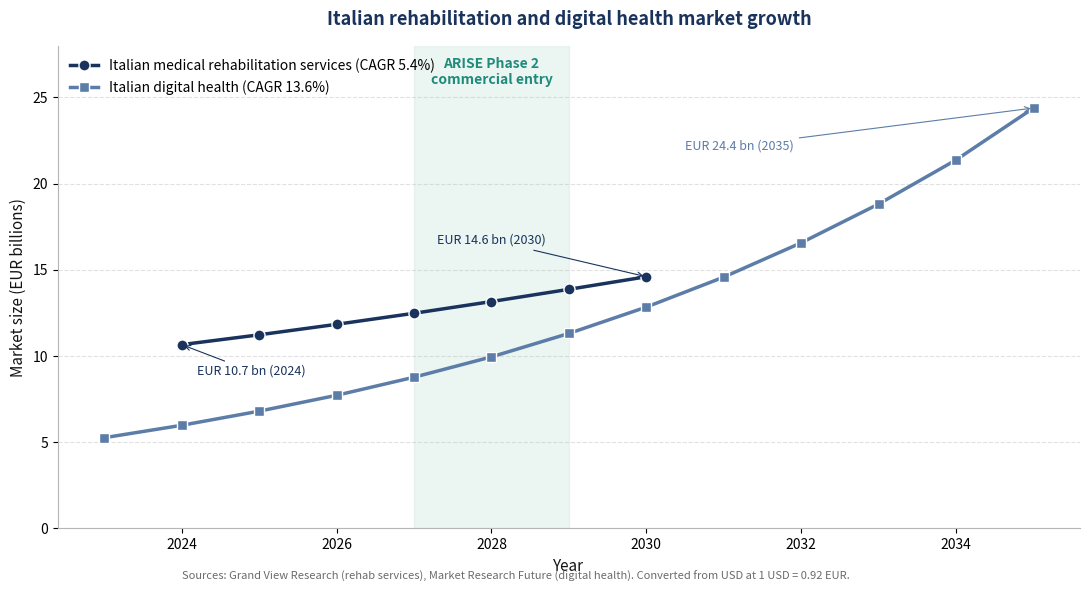

Source code (Python): (Note: this script raises an exception after producing the figure.)
"""Generate D2.1A Market Analysis figures with blue-only ARISE template palette.

Outputs (8 figures):
  fig_d21a_market_growth.png      - Italian rehab + digital health market growth
  fig_d21a_segment_breakdown.png  - Italian rehab segment donut
  fig_d21a_tam_sam_som.png        - Funnel for Italy ARR
  fig_d21a_positioning.png        - Positioning matrix vs alternatives
  fig_d21a_porters.png            - Porter's Five Forces
  fig_d21a_pricing_tco.png        - 3-year TCO comparison
  fig_d21a_revenue_projection.png - Year 1 to 3 revenue projection
  fig_d21a_swot.png               - SWOT 2x2 (depth)
  fig_d21a_risk_heatmap.png       - Risk heatmap (pre/post mitigation)

Palette: navy variants + single teal accent for ARISE only.
"""

from pathlib import Path
import matplotlib.pyplot as plt
from matplotlib.patches import FancyBboxPatch, Rectangle, FancyArrowPatch
import matplotlib.ticker as mticker
import numpy as np

ROOT = Path(r"\\wsl.localhost\Ubuntu-20.04\home\ev04\v2")

# ---- Blue-only template palette ----
NAVY_DEEP   = "#0E1F3C"
NAVY        = "#1A335C"
NAVY_MID    = "#2E5288"
NAVY_LIGHT  = "#5C7DA8"
NAVY_PALER  = "#A4B5CE"
NAVY_PALE   = "#D5DDE8"
TEAL        = "#1F8B7A"   # ARISE accent only
TEAL_LIGHT  = "#5DB3A4"
TEAL_PALE   = "#D8ECE6"
INK         = "#141414"
GREY        = "#6B6B6B"
GREY_LIGHT  = "#B5B5B5"
GREY_PALE   = "#EAECEF"
WHITE       = "#FFFFFF"


# ----- Figure 1: Italian rehab + digital health market growth -----

def make_market_growth():
    """All values converted to EUR at 1 USD = 0.92 EUR (mid-2026 indicative rate)."""
    fig, ax = plt.subplots(figsize=(11, 6))

    # USD figures from Grand View Research / Market Research Future, converted to EUR @ 0.92
    years_rehab = [2024, 2025, 2026, 2027, 2028, 2029, 2030]
    rehab_eur_bn = [10.65, 11.22, 11.83, 12.47, 13.15, 13.86, 14.59]
    years_dh = [2023, 2024, 2025, 2026, 2027, 2028, 2029, 2030, 2031, 2032, 2033, 2034, 2035]
    dh_eur_bn = [5.25, 5.97, 6.79, 7.71, 8.76, 9.94, 11.30, 12.83, 14.57, 16.56, 18.81, 21.37, 24.38]

    ax.plot(years_rehab, rehab_eur_bn, marker="o", linewidth=2.5,
            color=NAVY, markersize=8, markerfacecolor=NAVY,
            markeredgecolor=WHITE, label="Italian medical rehabilitation services (CAGR 5.4%)")
    ax.plot(years_dh, dh_eur_bn, marker="s", linewidth=2.5,
            color=NAVY_LIGHT, markersize=7, markerfacecolor=NAVY_LIGHT,
            markeredgecolor=WHITE, label="Italian digital health (CAGR 13.6%)")

    ax.annotate("EUR 10.7 bn (2024)", xy=(2024, 10.65), xytext=(2024.2, 8.9),
                fontsize=9, color=NAVY,
                arrowprops=dict(arrowstyle="->", color=NAVY, lw=0.8))
    ax.annotate("EUR 14.6 bn (2030)", xy=(2030, 14.59), xytext=(2027.3, 16.5),
                fontsize=9, color=NAVY,
                arrowprops=dict(arrowstyle="->", color=NAVY, lw=0.8))
    ax.annotate("EUR 24.4 bn (2035)", xy=(2035, 24.38), xytext=(2030.5, 22.0),
                fontsize=9, color=NAVY_LIGHT,
                arrowprops=dict(arrowstyle="->", color=NAVY_LIGHT, lw=0.8))

    ax.axvspan(2027, 2029, color=TEAL_PALE, alpha=0.5, zorder=0)
    ax.text(2028, 26.5, "ARISE Phase 2\ncommercial entry",
            fontsize=10, color=TEAL, fontweight="bold",
            ha="center", va="center", style="italic")

    ax.set_xlabel("Year", fontsize=11, color=INK)
    ax.set_ylabel("Market size (EUR billions)", fontsize=11, color=INK)
    ax.set_title("Italian rehabilitation and digital health market growth",
                 fontsize=13, fontweight="bold", color=NAVY, pad=15)
    ax.legend(loc="upper left", frameon=False, fontsize=10)
    ax.set_ylim(0, 28)
    ax.grid(axis="y", linestyle="--", color=GREY_LIGHT, alpha=0.4)
    for spine in ["top", "right"]:
        ax.spines[spine].set_visible(False)
    for spine in ["bottom", "left"]:
        ax.spines[spine].set_color(GREY_LIGHT)

    ax.text(2024, -3.0,
            "Sources: Grand View Research (rehab services), Market Research Future (digital health). "
            "Converted from USD at 1 USD = 0.92 EUR.",
            fontsize=8, color=GREY, style="italic")

    plt.tight_layout()
    out = ROOT / "fig_d21a_market_growth.png"
    plt.savefig(out, dpi=200, bbox_inches="tight", facecolor=WHITE)
    plt.close()
    print(f"Wrote {out}")


# ----- Figure 2: Italian rehab segment breakdown (donut) -----

def make_segment_breakdown():
    fig, ax = plt.subplots(figsize=(10, 6))

    sizes = [600, 600, 1500, 150, 6500]  # approximate counts
    labels = [
        "Outpatient rehabilitation centres\n(~600 of 1,203)",
        "Other rehabilitation structures\n(~600)",
        "RSA with substantial rehabilitation\n(~1,500)",
        "Hospital physiatry departments\n(~150)",
        "Other socio-sanitary units\n(~6,500)",
    ]
    colors = [NAVY, NAVY_MID, NAVY_LIGHT, TEAL, NAVY_PALER]
    explode = [0.06, 0, 0.06, 0.10, 0]

    wedges, texts = ax.pie(sizes, colors=colors, startangle=90,
                            wedgeprops=dict(width=0.40, edgecolor=WHITE, linewidth=2),
                            explode=explode)

    # Labels with leader lines
    for w, lab in zip(wedges, labels):
        ang = (w.theta2 + w.theta1) / 2
        x = np.cos(np.deg2rad(ang))
        y = np.sin(np.deg2rad(ang))
        ha = "left" if x >= 0 else "right"
        ax.annotate(lab, xy=(x * 0.85, y * 0.85), xytext=(x * 1.35, y * 1.20),
                    ha=ha, fontsize=9, color=INK,
                    arrowprops=dict(arrowstyle="-", color=GREY_LIGHT, lw=0.6))

    # Centre text
    ax.text(0, 0.10, "Italian rehab\n& long-term care",
            ha="center", va="center", fontsize=12,
            fontweight="bold", color=NAVY)
    ax.text(0, -0.18, "9,300+ facilities\nin scope of D2.1A",
            ha="center", va="center", fontsize=10, color=GREY)

    ax.set_title("Italian rehabilitation and long-term care landscape",
                 fontsize=13, fontweight="bold", color=NAVY, pad=20)

    ax.text(-1.3, -1.5,
            "Sources: Ministero della Salute Annuario SSN 2023 (1,203 rehabilitation structures); ISTAT 2023 (8,924 socio-sanitary service units).",
            fontsize=8, color=GREY, style="italic")

    plt.tight_layout()
    out = ROOT / "fig_d21a_segment_breakdown.png"
    plt.savefig(out, dpi=200, bbox_inches="tight", facecolor=WHITE)
    plt.close()
    print(f"Wrote {out}")


# ----- Figure 3: TAM-SAM-SOM funnel -----

def make_tam_sam_som():
    fig, ax = plt.subplots(figsize=(11, 6))

    labels = ["TAM", "SAM", "SOM (Year 3)"]
    values = [6.0, 2.2, 0.19]  # midpoints, in EUR millions ARR
    ranges = [(4, 8), (1.2, 3.2), (0.06, 0.32)]
    colors = [NAVY, NAVY_MID, TEAL]
    descriptions = [
        "Total Addressable Market\nEvery Italian clinic that could in principle use ARISE",
        "Serviceable Available Market\nClinics reachable through ARISE distribution and willing to consider EaaS in the early window",
        "Serviceable Obtainable Market\nShare ARISE can realistically capture by end of Phase 2",
    ]

    bar_h = 0.5
    y_positions = [2.5, 1.5, 0.5]

    for i, (lab, val, (lo, hi), col, desc) in enumerate(zip(labels, values, ranges, colors, descriptions)):
        y = y_positions[i]
        # main bar
        ax.barh(y, val, height=bar_h, color=col, edgecolor=WHITE, linewidth=2,
                alpha=0.85, zorder=3)
        # range indicator (light bar showing range)
        ax.barh(y, hi - lo, left=lo, height=bar_h - 0.18, color=col,
                edgecolor=WHITE, alpha=0.35, zorder=2)
        # Range label
        ax.text(hi + 0.15, y, f"€{lo}-{hi}M ARR",
                fontsize=10, fontweight="bold", color=col,
                ha="left", va="center")
        # Layer label
        ax.text(-0.15, y, lab, fontsize=14, fontweight="bold",
                color=col, ha="right", va="center")
        # Description
        ax.text(0.1, y - 0.32, desc, fontsize=9, color=GREY,
                ha="left", va="top", style="italic")

    ax.set_xlim(-1.5, 9.5)
    ax.set_ylim(0, 3.3)
    ax.set_xlabel("Annual recurring revenue, Italy only (€ millions)",
                  fontsize=11, color=INK, labelpad=8)
    ax.set_yticks([])
    ax.set_title("Market size hierarchy for ARISE in Italy (TAM-SAM-SOM)",
                 fontsize=13, fontweight="bold", color=NAVY, pad=15)
    for spine in ["top", "right", "left"]:
        ax.spines[spine].set_visible(False)
    ax.spines["bottom"].set_color(GREY_LIGHT)
    ax.grid(axis="x", linestyle="--", color=GREY_LIGHT, alpha=0.4)
    ax.xaxis.set_major_formatter(mticker.FuncFormatter(lambda x, _: f"€{x:.1f}M"))

    plt.tight_layout()
    out = ROOT / "fig_d21a_tam_sam_som.png"
    plt.savefig(out, dpi=200, bbox_inches="tight", facecolor=WHITE)
    plt.close()
    print(f"Wrote {out}")


# ----- Figure 4: Positioning matrix -----

def make_positioning():
    fig, ax = plt.subplots(figsize=(11, 7))

    competitors = [
        ("Stopwatch tests",         1.0, 1.5, 250,  NAVY_PALER),
        ("Pressure plates",         7.5, 5.5, 1400, NAVY_LIGHT),
        ("IMU systems",             5.0, 7.0, 900,  NAVY_MID),
        ("Markerless sports tools", 8.0, 7.5, 1600, NAVY_DEEP),
        ("ARISE",                   2.0, 8.0, 850,  TEAL),
    ]

    # Subtle quadrant backgrounds (all blue-shade)
    ax.add_patch(Rectangle((0, 5), 5, 5, facecolor=TEAL_PALE, alpha=0.50, zorder=0))
    ax.add_patch(Rectangle((5, 5), 5, 5, facecolor=NAVY_PALE, alpha=0.40, zorder=0))
    ax.add_patch(Rectangle((0, 0), 5, 5, facecolor=GREY_PALE, alpha=0.60, zorder=0))
    ax.add_patch(Rectangle((5, 0), 5, 5, facecolor="#EFE3E3", alpha=0.35, zorder=0))

    for name, x, y, s, c in competitors:
        ax.scatter([x], [y], s=s, color=c, alpha=0.92,
                   edgecolors=WHITE, linewidths=2.5, zorder=4)
        if name == "ARISE":
            ax.annotate("ARISE", (x, y), xytext=(x + 0.5, y + 0.45),
                        fontsize=15, fontweight="bold", color=TEAL, zorder=5)
            ax.annotate("(this product)", (x, y), xytext=(x + 0.5, y + 0.10),
                        fontsize=9, color=TEAL, zorder=5, style="italic")
        else:
            ax.annotate(name, (x, y), xytext=(x + 0.5, y + 0.4),
                        fontsize=10.5, color=INK, zorder=5)

    ax.axhline(5, color=GREY, linewidth=0.5, linestyle="--", alpha=0.4)
    ax.axvline(5, color=GREY, linewidth=0.5, linestyle="--", alpha=0.4)

    ax.text(0.4, 9.8, "Information rich\n+ easy to deploy",
            fontsize=10.5, color=TEAL, fontweight="bold",
            ha="left", va="top")
    ax.text(9.6, 9.8, "Information rich\n+ high friction",
            fontsize=10.5, color=NAVY, fontweight="bold",
            ha="right", va="top")
    ax.text(0.4, 0.3, "Low information\n+ low friction",
            fontsize=10.5, color=GREY, fontweight="bold",
            ha="left", va="bottom")
    ax.text(9.6, 0.3, "Low information\n+ high friction",
            fontsize=10.5, color="#8C4A45", fontweight="bold",
            ha="right", va="bottom")

    ax.set_xlim(-0.5, 11)
    ax.set_ylim(0, 10)
    ax.set_xlabel("Deployment friction (set-up time, footprint, patient instrumentation)",
                  fontsize=11, color=INK)
    ax.set_ylabel("Information richness for the therapist\n(kinematic detail, biofeedback, longitudinal context)",
                  fontsize=11, color=INK)
    ax.set_title("Positioning of ARISE vs alternatives in routine STS assessment",
                 fontsize=13, fontweight="bold", color=NAVY, pad=15)
    ax.set_xticks([1, 5, 9]); ax.set_xticklabels(["low", "medium", "high"], color=GREY)
    ax.set_yticks([1, 5, 9]); ax.set_yticklabels(["low", "medium", "high"], color=GREY)
    for spine in ["top", "right"]:
        ax.spines[spine].set_visible(False)
    for spine in ["bottom", "left"]:
        ax.spines[spine].set_color(GREY_LIGHT)

    # Legend
    ax.text(10.2, 5.0, "Bubble size:\nrelative cost\nof entry for\nthe buyer",
            fontsize=9, color=GREY, ha="left", va="center", style="italic")

    plt.tight_layout()
    out = ROOT / "fig_d21a_positioning.png"
    plt.savefig(out, dpi=200, bbox_inches="tight", facecolor=WHITE)
    plt.close()
    print(f"Wrote {out}")


# ----- Figure 5: Porter's Five Forces -----

def make_porters():
    """Larger figure with bigger text sizes throughout."""
    fig, ax = plt.subplots(figsize=(15, 11))
    ax.set_xlim(0, 12)
    ax.set_ylim(0, 11)
    ax.axis("off")

    # Central rivalry box
    cx, cy = 6.0, 5.5
    cw, ch = 5.0, 2.6
    cb = FancyBboxPatch((cx - cw/2, cy - ch/2), cw, ch,
                        boxstyle="round,pad=0.03,rounding_size=0.18",
                        linewidth=3, edgecolor=NAVY_DEEP, facecolor=NAVY)
    ax.add_patch(cb)
    ax.text(cx, cy + 0.75, "INDUSTRY RIVALRY",
            fontsize=20, fontweight="bold", color=WHITE,
            ha="center", va="center")
    ax.text(cx, cy + 0.25, "STS assessment market",
            fontsize=14, color=NAVY_PALE, ha="center", va="center")
    ax.text(cx, cy - 0.30, "Intensity: MEDIUM",
            fontsize=14, color=TEAL_LIGHT, fontweight="bold",
            ha="center", va="center", style="italic")
    ax.text(cx, cy - 0.85,
            "Direct rivalry in routine rehab is low.\nSpecialist-lab rivalry is high, but ARISE does not play there.",
            fontsize=11, color=NAVY_PALE, ha="center", va="center", style="italic")

    # Four surrounding boxes
    forces = [
        (0.2, 8.4, 5.4, 2.5,
         "Threat of new entrants", "MEDIUM-HIGH", NAVY_MID,
         ["Sports markerless vendors repurposing for clinical use",
          "MDR Class IIa barrier (Notified Body 12-18 months)",
          "AI / ML talent and corpus barriers",
          "Net: barrier delays entrants, does not block them"]),
        (6.4, 8.4, 5.4, 2.5,
         "Threat of substitutes", "MEDIUM", NAVY_MID,
         ["Stopwatch tests are the entrenched default",
          "Open-source markerless (OpenCap) anchors WTP",
          "IMU systems for non-STS assessment",
          "Net: substitutes exist but each has structural limits"]),
        (0.2, 0.1, 5.4, 2.5,
         "Bargaining power of buyers", "MEDIUM-HIGH", NAVY_MID,
         ["Single clinic per deal, low switching cost",
          "Price sensitivity in routine outpatient & RSA",
          "Public tender favours incumbents in hospitals",
          "Net: lighthouse references reduce per-deal power"]),
        (6.4, 0.1, 5.4, 2.5,
         "Bargaining power of suppliers", "LOW", TEAL,
         ["Commodity hardware (camera, edge SoC)",
          "Multi-vendor cloud (AWS, Azure, GCP, OVHcloud)",
          "Open-source ML frameworks",
          "Net: Innovina is not locked to any supplier"]),
    ]
    for x, y, w, h, title, intensity, header_col, items in forces:
        bg = FancyBboxPatch((x, y), w, h,
                            boxstyle="round,pad=0.02,rounding_size=0.12",
                            linewidth=1.5, edgecolor=NAVY_LIGHT, facecolor=WHITE)
        ax.add_patch(bg)
        # Header band
        ax.add_patch(Rectangle((x, y + h - 0.58), w, 0.58,
                               linewidth=0, facecolor=header_col))
        ax.text(x + 0.25, y + h - 0.29, title,
                fontsize=15, fontweight="bold", color=WHITE,
                ha="left", va="center")
        ax.text(x + w - 0.25, y + h - 0.29, intensity,
                fontsize=12, color=WHITE, ha="right", va="center",
                fontweight="bold", style="italic")
        for i, it in enumerate(items):
            color = TEAL if it.startswith("Net:") else INK
            weight = "bold" if it.startswith("Net:") else "normal"
            ax.text(x + 0.25, y + h - 0.95 - i * 0.38,
                    f"•  {it}", fontsize=11, color=color,
                    fontweight=weight, ha="left", va="center")

    # Arrows
    def arrow(x1, y1, x2, y2):
        a = FancyArrowPatch((x1, y1), (x2, y2),
                            arrowstyle="-|>", mutation_scale=18,
                            linewidth=1.5, color=GREY)
        ax.add_patch(a)
    arrow(3.5, 8.4, 5.0, 6.7)
    arrow(8.5, 8.4, 7.0, 6.7)
    arrow(3.5, 2.6, 5.0, 4.3)
    arrow(8.5, 2.6, 7.0, 4.3)

    ax.text(6.0, 10.7, "Porter's Five Forces: STS assessment market",
            fontsize=17, fontweight="bold", color=NAVY, ha="center")

    plt.tight_layout()
    out = ROOT / "fig_d21a_porters.png"
    plt.savefig(out, dpi=200, bbox_inches="tight", facecolor=WHITE)
    plt.close()
    print(f"Wrote {out}")


# ----- Figure 6: 3-year TCO comparison -----

def make_pricing_tco():
    """Figures match the §9.2 TCO assumptions table in the markdown."""
    fig, ax = plt.subplots(figsize=(12, 6.5))

    categories = ["Stopwatch\ntest", "ARISE\nEssential", "ARISE\nStandard", "ARISE\nProfessional",
                  "IMU system\n(mid-range)", "Pressure plate\n(mid-range)",
                  "Markerless\nmulti-camera"]
    # 3-year TCO ranges in K EUR (low, high), aligned with §9.2 of the document
    tco_low  = [0,   7.164, 14.364, 25.164, 18.0, 30.0, 60.0]
    tco_high = [0.1, 7.164, 14.364, 32.364, 35.0, 60.0, 120.0]
    bar_colors = [NAVY_PALER, TEAL, TEAL, TEAL, NAVY_LIGHT, NAVY_MID, NAVY_DEEP]

    midpoints = [(lo + hi) / 2 for lo, hi in zip(tco_low, tco_high)]
    x_pos = np.arange(len(categories))

    ax.bar(x_pos, midpoints, color=bar_colors, edgecolor=WHITE,
           linewidth=2, alpha=0.92, zorder=3)
    ax.errorbar(x_pos, midpoints,
                yerr=[[m - lo for m, lo in zip(midpoints, tco_low)],
                      [hi - m for m, hi in zip(midpoints, tco_high)]],
                fmt="none", ecolor=NAVY_DEEP, capsize=5, capthick=1.5, zorder=4)
    for i, (m, lo, hi) in enumerate(zip(midpoints, tco_low, tco_high)):
        if lo == hi == 0:
            label = "€0"
        elif lo == 0 and hi <= 1:
            label = f"≤€{int(hi*1000)}"
        elif lo == hi:
            label = f"€{lo:.1f}k"
        else:
            label = f"€{lo:.0f}–{hi:.0f}k"
        ax.text(i, hi + 4, label, ha="center", va="bottom",
                fontsize=10, fontweight="bold", color=INK)

    ax.axvspan(0.5, 3.5, alpha=0.10, color=TEAL, zorder=0)
    ax.text(2.0, 132, "ARISE EaaS subscription tiers",
            ha="center", va="center", fontsize=11, color=TEAL,
            fontweight="bold", style="italic")

    ax.set_xticks(x_pos)
    ax.set_xticklabels(categories, fontsize=10, color=INK)
    ax.set_ylabel("3-year total cost of ownership (€ thousands)",
                  fontsize=11, color=INK)
    ax.set_title("Three-year total cost of ownership: ARISE vs alternatives",
                 fontsize=13, fontweight="bold", color=NAVY, pad=15)
    ax.set_ylim(0, 140)
    ax.grid(axis="y", linestyle="--", color=GREY_LIGHT, alpha=0.4)
    for spine in ["top", "right"]:
        ax.spines[spine].set_visible(False)
    for spine in ["bottom", "left"]:
        ax.spines[spine].set_color(GREY_LIGHT)

    ax.text(0, -25,
            "TCO assumptions in §9.2 of the document. Ranges reflect capital purchase + software/maintenance + indirect costs over 3 years.",
            fontsize=8, color=GREY, style="italic")

    plt.tight_layout()
    out = ROOT / "fig_d21a_pricing_tco.png"
    plt.savefig(out, dpi=200, bbox_inches="tight", facecolor=WHITE)
    plt.close()
    print(f"Wrote {out}")


# ----- Figure 7: 3-year revenue projection -----

def make_revenue_projection():
    fig, ax = plt.subplots(figsize=(11, 6))

    years = ["Year 1", "Year 2", "Year 3"]
    seg_outpatient = [20, 80, 165]   # K EUR
    seg_rsa        = [15, 55, 115]
    seg_hospital   = [0, 25, 60]
    seg_homerehab  = [0, 0, 12]

    x = np.arange(len(years))
    w = 0.6

    p1 = ax.bar(x, seg_outpatient, w, color=NAVY, label="Outpatient rehab centres", edgecolor=WHITE)
    p2 = ax.bar(x, seg_rsa, w, bottom=seg_outpatient, color=NAVY_MID,
                label="RSA nursing homes", edgecolor=WHITE)
    bottom2 = [a + b for a, b in zip(seg_outpatient, seg_rsa)]
    p3 = ax.bar(x, seg_hospital, w, bottom=bottom2, color=NAVY_LIGHT,
                label="Hospital physiatry", edgecolor=WHITE)
    bottom3 = [a + b for a, b in zip(bottom2, seg_hospital)]
    p4 = ax.bar(x, seg_homerehab, w, bottom=bottom3, color=TEAL,
                label="Home tele-rehab (Phase 2)", edgecolor=WHITE)

    # Total labels on top
    totals = [a + b + c + d for a, b, c, d in zip(seg_outpatient, seg_rsa, seg_hospital, seg_homerehab)]
    for i, t in enumerate(totals):
        ax.text(i, t + 8, f"€{t}k", ha="center", va="bottom",
                fontsize=11, fontweight="bold", color=NAVY)

    ax.set_xticks(x)
    ax.set_xticklabels(years, fontsize=11, color=INK)
    ax.set_ylabel("Annual recurring revenue (€ thousands)",
                  fontsize=11, color=INK)
    ax.set_title("Three-year revenue projection by segment, Italy",
                 fontsize=13, fontweight="bold", color=NAVY, pad=15)
    ax.legend(loc="upper left", frameon=False, fontsize=10)
    ax.set_ylim(0, 400)
    ax.grid(axis="y", linestyle="--", color=GREY_LIGHT, alpha=0.4)
    for spine in ["top", "right"]:
        ax.spines[spine].set_visible(False)
    for spine in ["bottom", "left"]:
        ax.spines[spine].set_color(GREY_LIGHT)
    ax.text(0, -55, "Plan figures derived from EaaS pricing in §7.2 and pilot-to-paid assumptions in §9.",
            fontsize=8, color=GREY, style="italic")

    plt.tight_layout()
    out = ROOT / "fig_d21a_revenue_projection.png"
    plt.savefig(out, dpi=200, bbox_inches="tight", facecolor=WHITE)
    plt.close()
    print(f"Wrote {out}")


# ----- Figure 8: SWOT 2x2 with depth (blue-only) -----

def make_swot():
    fig, ax = plt.subplots(figsize=(14, 10))
    ax.set_xlim(0, 12)
    ax.set_ylim(0, 11)
    ax.axis("off")

    quads = [
        (0.3, 5.7, 5.6, 4.9,
         "STRENGTHS", TEAL,
         {
             "Product": [
                 "Contactless markerless capture, no patient instrumentation",
                 "Sub-100 ms edge inference for real-time biofeedback",
                 "Three-dimensional kinematics (trunk, hip, knee)",
                 "Sit-to-Stand specificity: 18 KPIs and 14-code taxonomy",
                 "Three-layer detection (rule + per-patient z-score + DL)",
             ],
             "Commercial": [
                 "EaaS removes the capital barrier for routine clinics",
                 "Sub-2-minute set-up fits the 30-45 min session",
                 "Documentation utility for SSN accreditation",
             ],
             "Strategic": [
                 "Class IIa confirmed under MDR Rule 11",
                 "Native Italian partnerships (DINOGMI, Buccarella)",
                 "REHELAB optoelectronic gold standard available",
             ],
         }),
        (6.1, 5.7, 5.6, 4.9,
         "WEAKNESSES", NAVY_LIGHT,
         {
             "Product": [
                 "No prior clinical investigation evidence yet",
                 "Markerless accuracy in varied lighting still to prove",
                 "Single condition (STS) at Phase 1",
                 "Dashboard not yet integrated with hospital IS",
             ],
             "Commercial": [
                 "Zero brand recognition at launch",
                 "Direct-sales capability not yet scaled",
                 "No established distributor channel in Italy",
             ],
             "Strategic": [
                 "Notified Body queue dependency for CE marking",
                 "Reliance on a single Italian pilot site for WP5",
                 "Limited regulatory experience as a first-time manufacturer",
             ],
         }),
        (0.3, 0.3, 5.6, 4.9,
         "OPPORTUNITIES", NAVY_MID,
         {
             "Market": [
                 "EU expansion after Italian beachhead (DE, ES, FR)",
                 "Italian rehab services market CAGR 5.4% to 2030",
                 "Italian digital health market CAGR 13.6% to 2035",
                 "Home tele-rehabilitation as a Phase 2 segment",
             ],
             "Product": [
                 "Extend taxonomy to TUG, balance, gait in Phase 2",
                 "Hospital information system integration",
                 "Multi-language biofeedback for cross-EU deployment",
             ],
             "Regulatory & reimbursement": [
                 "DiGA reimbursement track in Germany",
                 "PECAN early-access framework in France",
                 "PNRR digital-health funding for Italian regional projects",
             ],
         }),
        (6.1, 0.3, 5.6, 4.9,
         "THREATS", NAVY_DEEP,
         {
             "Competitive": [
                 "Larger markerless vendors entering rehab (Movella, Theia)",
                 "BTS or Captiks adding markerless to existing offer",
                 "Open-source markerless (OpenCap) erodes willingness to pay",
             ],
             "Regulatory": [
                 "Notified Body queue stretching beyond 18 months",
                 "MDR class re-evaluation by NB during assessment",
                 "GDPR enforcement on biometric data tightening",
             ],
             "Market": [
                 "Pilot-to-paid conversion below 50%",
                 "No dedicated SSN code for STS objectivity",
                 "Cybersecurity incident in the cloud back-end",
                 "SSN budget cuts affecting public-segment uptake",
             ],
         }),
    ]
    for x, y, w, h, header, color, subcats in quads:
        bg = FancyBboxPatch((x, y), w, h,
                            boxstyle="round,pad=0.02,rounding_size=0.10",
                            linewidth=2.2, edgecolor=color, facecolor=WHITE)
        ax.add_patch(bg)
        ax.add_patch(Rectangle((x, y + h - 0.55), w, 0.55,
                               linewidth=0, facecolor=color))
        ax.text(x + w/2, y + h - 0.28, header,
                fontsize=15, fontweight="bold", color=WHITE,
                ha="center", va="center")
        cur_y = y + h - 1.05
        for cat, items in subcats.items():
            ax.text(x + 0.22, cur_y, cat,
                    fontsize=10.5, fontweight="bold", color=color,
                    ha="left", va="center", style="italic")
            cur_y -= 0.28
            for it in items:
                ax.text(x + 0.40, cur_y, f"• {it}",
                        fontsize=8.5, color=INK, ha="left", va="center")
                cur_y -= 0.27
            cur_y -= 0.10

    ax.text(6.0, 10.75, "SWOT analysis - ARISE go-to-market",
            fontsize=15, fontweight="bold", color=NAVY, ha="center")
    ax.text(-0.15, 8.15, "INTERNAL", fontsize=10, color=GREY,
            rotation=90, ha="center", va="center", style="italic")
    ax.text(-0.15, 2.75, "EXTERNAL", fontsize=10, color=GREY,
            rotation=90, ha="center", va="center", style="italic")
    ax.text(3.1, -0.10, "POSITIVE", fontsize=10, color=GREY,
            ha="center", va="center", style="italic")
    ax.text(8.9, -0.10, "NEGATIVE", fontsize=10, color=GREY,
            ha="center", va="center", style="italic")

    plt.tight_layout()
    out = ROOT / "fig_d21a_swot.png"
    plt.savefig(out, dpi=200, bbox_inches="tight", facecolor=WHITE)
    plt.close()
    print(f"Wrote {out}")


# ----- Figure 9: Risk heatmap with mitigation arrows (blue palette) -----

def make_risk_heatmap():
    fig, ax = plt.subplots(figsize=(14, 8))

    # Blue sequential cell colors
    cell_colors = [
        [NAVY_PALE,  NAVY_PALE,  NAVY_PALER],   # impact low (bottom row)
        [NAVY_PALE,  NAVY_PALER, NAVY_LIGHT],   # impact medium
        [NAVY_PALER, NAVY_LIGHT, NAVY_MID],     # impact high (top row)
    ]
    for r in range(3):
        for c in range(3):
            ax.add_patch(Rectangle((c, r), 1, 1,
                                   facecolor=cell_colors[r][c],
                                   edgecolor=WHITE, linewidth=2))

    risks = [
        ("R1", "NB queue delays CE marking",      (1.6, 2.4), (1.2, 1.5)),
        ("R2", "Competitor markerless launch",    (1.3, 2.0), (1.0, 1.4)),
        ("R3", "No SSN code for STS",             (1.5, 1.4), (1.5, 1.0)),
        ("R4", "Accuracy < threshold",            (1.1, 2.3), (0.5, 1.4)),
        ("R5", "Pilot-to-paid conversion low",    (1.5, 1.3), (1.0, 0.8)),
        ("R6", "Distributor partnership delay",   (1.4, 1.5), (0.9, 1.0)),
        ("R7", "Cybersecurity incident",          (0.5, 2.6), (0.3, 2.2)),
        ("R8", "Usability score below threshold", (0.6, 2.2), (0.3, 1.6)),
    ]
    for rid, label, (x0, y0), (x1, y1) in risks:
        ax.annotate("", xy=(x1, y1), xytext=(x0, y0),
                    arrowprops=dict(arrowstyle="->", color=TEAL,
                                    lw=1.8, alpha=0.85))
        ax.scatter([x1], [y1], s=150, facecolor=WHITE,
                   edgecolors=TEAL, linewidths=2.2, zorder=5)
        ax.scatter([x0], [y0], s=170, color=NAVY_DEEP,
                   edgecolors=WHITE, linewidths=1.8, zorder=6)
        ax.annotate(rid, (x0, y0), xytext=(x0, y0),
                    ha="center", va="center", fontsize=9,
                    fontweight="bold", color=WHITE, zorder=7)

    ax.set_xticks([0.5, 1.5, 2.5])
    ax.set_xticklabels(["Low", "Medium", "High"], fontsize=11, color=INK)
    ax.set_yticks([0.5, 1.5, 2.5])
    ax.set_yticklabels(["Low", "Medium", "High"], fontsize=11, color=INK)
    ax.set_xlabel("Likelihood", fontsize=12, color=INK, labelpad=10)
    ax.set_ylabel("Impact", fontsize=12, color=INK, labelpad=10)
    ax.set_xlim(0, 3)
    ax.set_ylim(0, 3)
    ax.set_aspect("equal", adjustable="box")
    ax.set_title("Strategic risk heat map (pre- and post-mitigation)",
                 fontsize=13, fontweight="bold", color=NAVY, pad=15)
    for spine in ax.spines.values():
        spine.set_visible(False)
    ax.tick_params(length=0)

    ax.set_xlim(0, 9)
    legend_x = 3.4
    ax.text(legend_x, 2.92, "Risk register",
            fontsize=12, fontweight="bold", color=NAVY)
    for i, (rid, label, _, _) in enumerate(risks):
        y = 2.65 - i * 0.30
        ax.scatter([legend_x + 0.05], [y], s=80, color=NAVY_DEEP, zorder=5,
                   edgecolors=WHITE, linewidths=1)
        ax.text(legend_x + 0.05, y, rid, fontsize=8, fontweight="bold",
                color=WHITE, ha="center", va="center", zorder=6)
        ax.text(legend_x + 0.32, y, label, fontsize=9.5, color=INK, va="center")

    # Marker legend
    ax.scatter([5.9], [0.50], s=150, color=NAVY_DEEP,
               edgecolors=WHITE, linewidths=1.5, zorder=5)
    ax.text(6.15, 0.50, "Pre-mitigation position",
            fontsize=9, color=INK, va="center")
    ax.scatter([5.9], [0.18], s=150, facecolor=WHITE,
               edgecolors=TEAL, linewidths=2, zorder=5)
    ax.text(6.15, 0.18, "Post-mitigation position (teal arrow shows direction)",
            fontsize=9, color=INK, va="center")

    plt.tight_layout()
    out = ROOT / "fig_d21a_risk_heatmap.png"
    plt.savefig(out, dpi=200, bbox_inches="tight", facecolor=WHITE)
    plt.close()
    print(f"Wrote {out}")


if __name__ == "__main__":
    make_market_growth()
    make_segment_breakdown()
    make_tam_sam_som()
    make_positioning()
    make_porters()
    make_pricing_tco()
    make_revenue_projection()
    make_swot()
    make_risk_heatmap()
